Image classification data set "dataset" (assiri/Vision-Transformer on GitHub). Class labels (24): front or left, front or right, hump, left turn, narrows from left, narrows from right, no horron, no parking, no u-turn, overtaking is forbidden, parking, pedestrian crossing, right or left, right turn, rotor, slow, speed limit 100, speed limit 30, speed limit 40, speed limit 50, speed limit 60, speed limit 80, stop, u-turn.

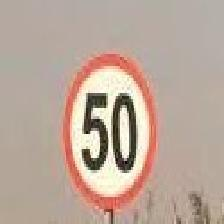
Label: speed limit 50

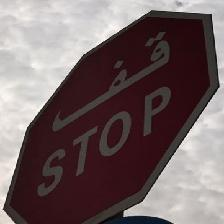
Label: stop

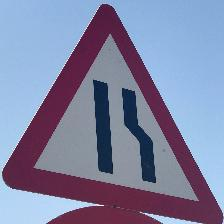
Label: narrows from right

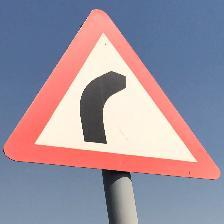
Label: right turn

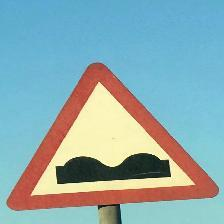
Label: hump

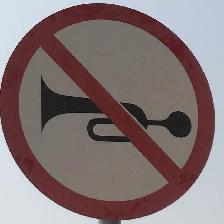
Label: no horron
